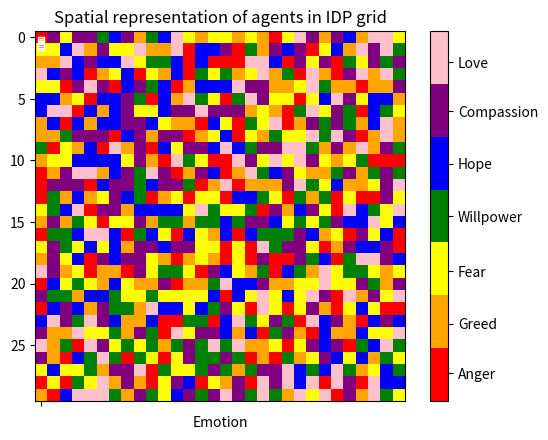

Recreate this plot in Python.
import numpy as np
import matplotlib.pyplot as plt
import matplotlib as mpl
from matplotlib import rc
from matplotlib import colors

import matplotlib.image as mpimg

# Python Cheat Sheet
# https://perso.limsi.fr/pointal/_media/python:cours:mementopython3-english.pdf

lData = np.random.randint(0, 7, size=(30, 30))
colours = ['red', 'orange', 'yellow', 'green', 'blue', 'purple', 'pink']
emotions = ['Anger', 'Greed', 'Fear', 'Willpower', 'Hope', 'Compassion', 'Love']

# waarschijnlijk agent array uitlezen en nieuwe (value) array maken
# array (grid) is accessed [y][x]

# Functie voor het tekenen van de grid met de agents en de emoties
def drawGrid():
    lMap = colors.ListedColormap(colours)
    
    fig, ax = plt.subplots()    
    
    img = ax.imshow(lData, cmap=lMap, interpolation='nearest')

    # ticks is niet dynamisch, dus moet evt nog veranderd worden
    cbar = fig.colorbar(img, cmap=lMap, ticks=[0.45, 1.25, 2.1, 3, 3.85, 4.7, 5.5])
    cbar.ax.set_yticklabels(emotions)
    
    plt.title('Spatial representation of agents in IDP grid')

    plt.show()

# Functie voor het uitrekenen van de proporties van de emoties in de grid
def countGrid():
    # histogram for plotting ratio bar graph
    hist = [0, 0, 0, 0, 0, 0, 0]
    for i in range(len(lData)):
        for j in range(len(lData[i])):
            hist[lData[i][j]] += 1
    # normalize by dividing by total amount of agents
    return [x / 900 for x in hist] 

# Plot de stacked barplot met de ratio's van emoties
def drawStackedBar(hist):
    #Taken from https://python-graph-gallery.com/12-stacked-barplot-with-matplotlib/

    # y-axis in bold
    rc('font', weight='bold')

    # The position of the bars on the x-axis
    r = [0] 
    
    # Names of group and bar width
    barWidth = 0.5
    start = 0
    
    for i in range(len(hist)):
        plt.bar(r, hist[i], bottom=start, color=colours[i], edgecolor='white', width=barWidth)
        start += hist[i]
    
    # Custom X axis
    plt.xticks(r, [], fontweight='bold')
    plt.xlabel("Emotion")

    # Show graphic
    plt.show()

drawGrid()
drawStackedBar(countGrid())

# TODO
# ------------------
# ruimte tussen agents
# assen opmaak
# waardes (cooperation / defect) onder de grafiek
# verloop lijn grafieken maken (elke iteratie?)